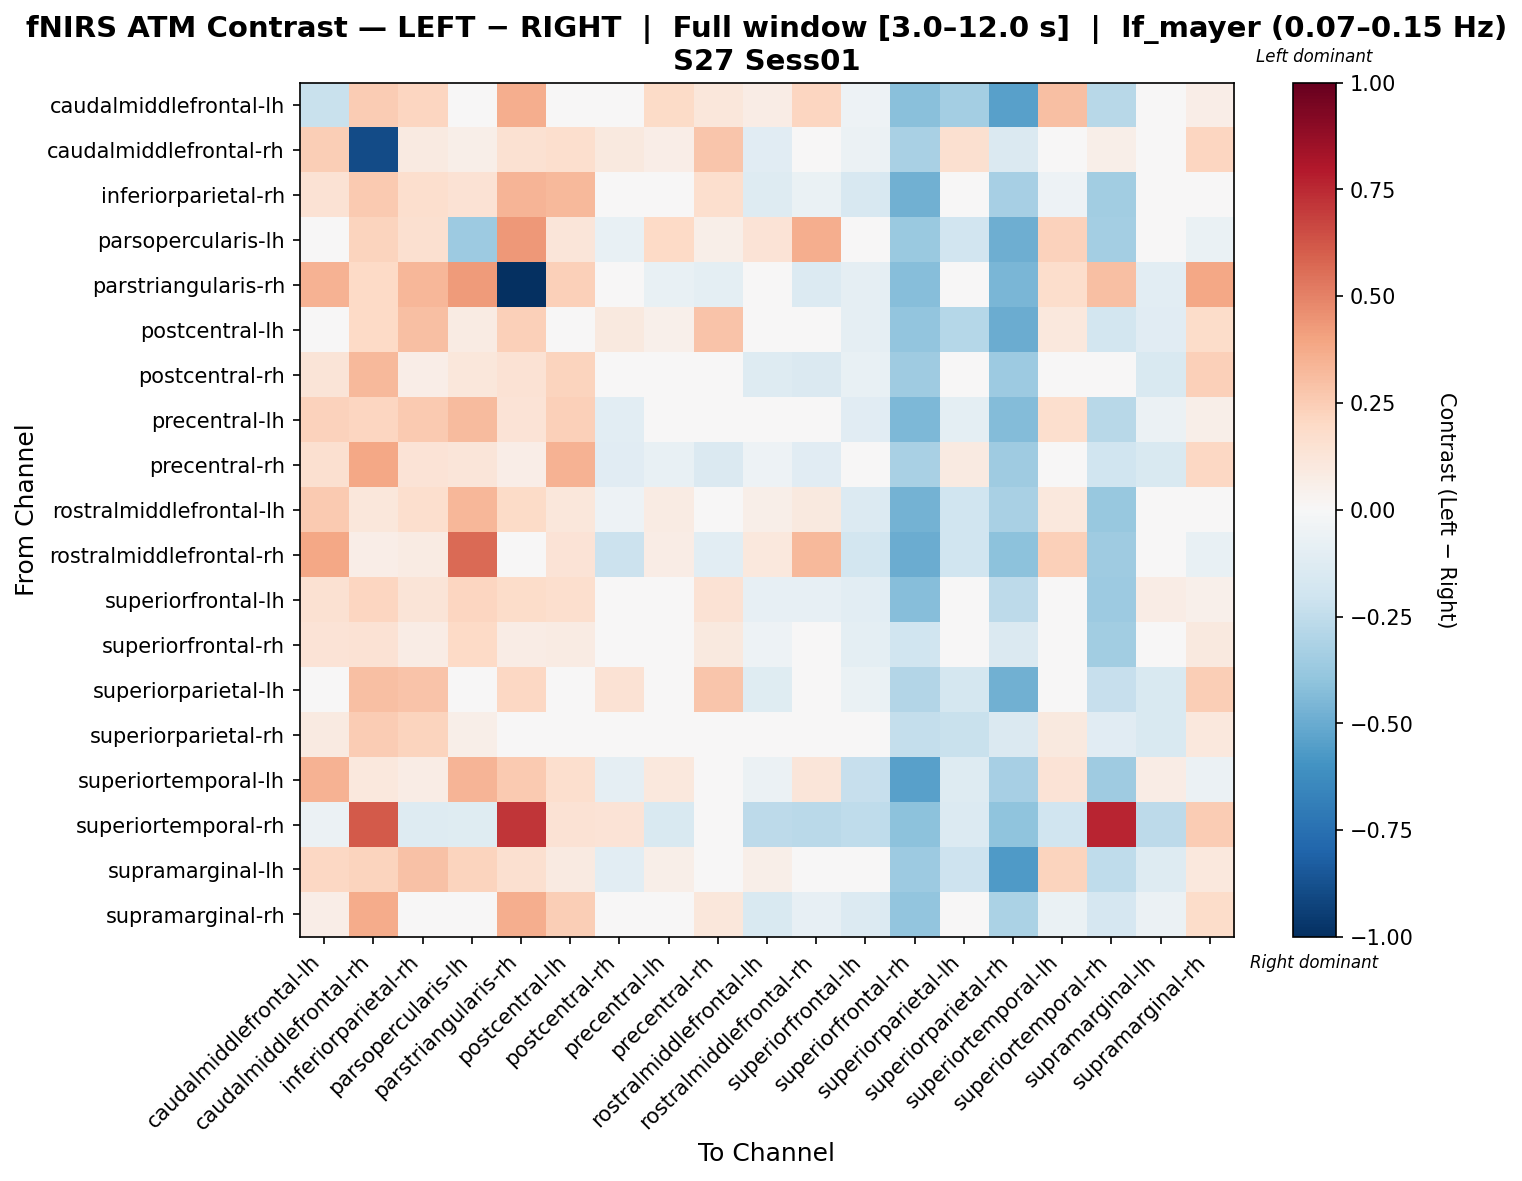

Source data for this figure (header and first rows):
, caudalmiddlefrontal-lh, caudalmiddlefrontal-rh, inferiorparietal-rh, parsopercularis-lh, parstriangularis-rh, postcentral-lh, postcentral-rh, precentral-lh, precentral-rh, rostralmiddlefrontal-lh, rostralmiddlefrontal-rh, superiorfrontal-lh, superiorfrontal-rh, superiorparietal-lh, superiorparietal-rh, superiortemporal-lh, superiortemporal-rh, supramarginal-lh, supramarginal-rh
caudalmiddlefrontal-lh, -0.2192, 0.2557, 0.2163, 0.02206, 0.3598, 0.04325, 0.005809, 0.1916, 0.1111, 0.07165, 0.2115, -0.05046, -0.4151, -0.3378, -0.5412, 0.3, -0.2744, -0.01722, 0.06674
caudalmiddlefrontal-rh, 0.2433, -0.8938, 0.08753, 0.05825, 0.1493, 0.1679, 0.0993, 0.06549, 0.2795, -0.1135, -0.04162, -0.05893, -0.3217, 0.1621, -0.1415, -0.04269, 0.06079, 0.02359, 0.2167
inferiorparietal-rh, 0.1438, 0.2585, 0.1709, 0.1463, 0.3393, 0.3229, -0.01858, 0.002387, 0.1705, -0.1315, -0.06463, -0.1611, -0.4828, 0.02363, -0.3357, -0.05183, -0.3438, -0.006198, 0.01778
parsopercularis-lh, -0.0111, 0.2199, 0.157, -0.364, 0.4326, 0.1219, -0.07308, 0.1991, 0.06164, 0.1357, 0.3606, -0.03638, -0.369, -0.1911, -0.4862, 0.2319, -0.3403, 0.01472, -0.06395
parstriangularis-rh, 0.349, 0.2011, 0.3325, 0.4249, -1.0, 0.2401, -0.006517, -0.07786, -0.09704, 0.01616, -0.1378, -0.09198, -0.423, -0.03314, -0.4607, 0.1787, 0.3037, -0.1054, 0.3871
postcentral-lh, 0.0345, 0.1999, 0.2974, 0.07887, 0.236, 0.01468, 0.09581, 0.05285, 0.2836, -0.02807, 0.008998, -0.08657, -0.3984, -0.2833, -0.4938, 0.1025, -0.1819, -0.1166, 0.1834
postcentral-rh, 0.129, 0.3279, 0.06389, 0.116, 0.142, 0.2231, 0.02584, -0.0411, 0.02614, -0.1304, -0.1432, -0.07122, -0.3542, 0.01739, -0.3595, -0.0184, -0.03797, -0.1515, 0.2361
precentral-lh, 0.2316, 0.2112, 0.2586, 0.315, 0.1381, 0.2371, -0.104, -0.03117, -0.02962, -0.01429, -0.002171, -0.1159, -0.4498, -0.09995, -0.4345, 0.1661, -0.2771, -0.05819, 0.05885
precentral-rh, 0.1615, 0.3862, 0.1401, 0.1226, 0.07023, 0.348, -0.1107, -0.07161, -0.1465, -0.05385, -0.1094, -0.04247, -0.3219, 0.09181, -0.3556, 0.03606, -0.1971, -0.1524, 0.2051
rostralmiddlefrontal-lh, 0.2654, 0.1136, 0.1675, 0.3349, 0.1897, 0.1101, -0.05464, 0.08329, 0.02969, 0.06125, 0.1002, -0.1376, -0.4742, -0.2019, -0.3256, 0.1058, -0.3812, 0.03055, -0.01684
rostralmiddlefrontal-rh, 0.3854, 0.0664, 0.07852, 0.5665, 0.03958, 0.1342, -0.2132, 0.0764, -0.1076, 0.1052, 0.3204, -0.182, -0.4977, -0.1988, -0.4135, 0.2388, -0.3551, 0.03091, -0.07438
superiorfrontal-lh, 0.1537, 0.2157, 0.1315, 0.217, 0.1847, 0.1713, -0.0264, 0.03645, 0.1462, -0.08468, -0.07817, -0.1087, -0.4291, -0.02713, -0.2624, 0.000449, -0.3636, 0.07213, 0.05111
superiorfrontal-rh, 0.1396, 0.1449, 0.07246, 0.1996, 0.07361, 0.08353, 0.002439, -0.02759, 0.09394, -0.05057, -0.04621, -0.09541, -0.2, -0.04935, -0.1457, 0.01847, -0.3467, 0.03512, 0.0979
superiorparietal-lh, -0.04829, 0.3039, 0.2884, 0.02209, 0.2107, 0.04054, 0.1464, 0.04295, 0.2744, -0.1217, -0.04667, -0.06884, -0.2894, -0.1734, -0.4773, 0.03938, -0.2332, -0.1531, 0.2431
superiorparietal-rh, 0.08859, 0.2512, 0.2237, 0.05601, 0.03837, -0.001635, -0.03802, 0.01014, 0.02031, -0.002072, -0.01007, 0.02297, -0.2397, -0.219, -0.1457, 0.09819, -0.1121, -0.1493, 0.108
superiortemporal-lh, 0.3509, 0.1066, 0.07548, 0.3435, 0.2584, 0.1667, -0.09085, 0.1036, 0.04073, -0.05761, 0.1238, -0.2276, -0.5408, -0.1251, -0.3283, 0.1394, -0.358, 0.07422, -0.05506
superiortemporal-rh, -0.06188, 0.6125, -0.125, -0.1245, 0.7168, 0.1456, 0.1384, -0.1518, 0.02834, -0.2624, -0.2716, -0.2503, -0.408, -0.1341, -0.4027, -0.2026, 0.7604, -0.2612, 0.2541
supramarginal-lh, 0.2078, 0.2213, 0.2898, 0.2209, 0.1566, 0.0915, -0.1085, 0.05861, 0.01995, 0.06072, 0.02595, -0.04133, -0.3638, -0.2084, -0.5695, 0.2245, -0.2576, -0.1307, 0.1023
supramarginal-rh, 0.06829, 0.3676, 0.03927, -0.008943, 0.3669, 0.2498, -0.02084, -0.006452, 0.1125, -0.1509, -0.07928, -0.1405, -0.3948, 0.02385, -0.3156, -0.06433, -0.1673, -0.06167, 0.1824
